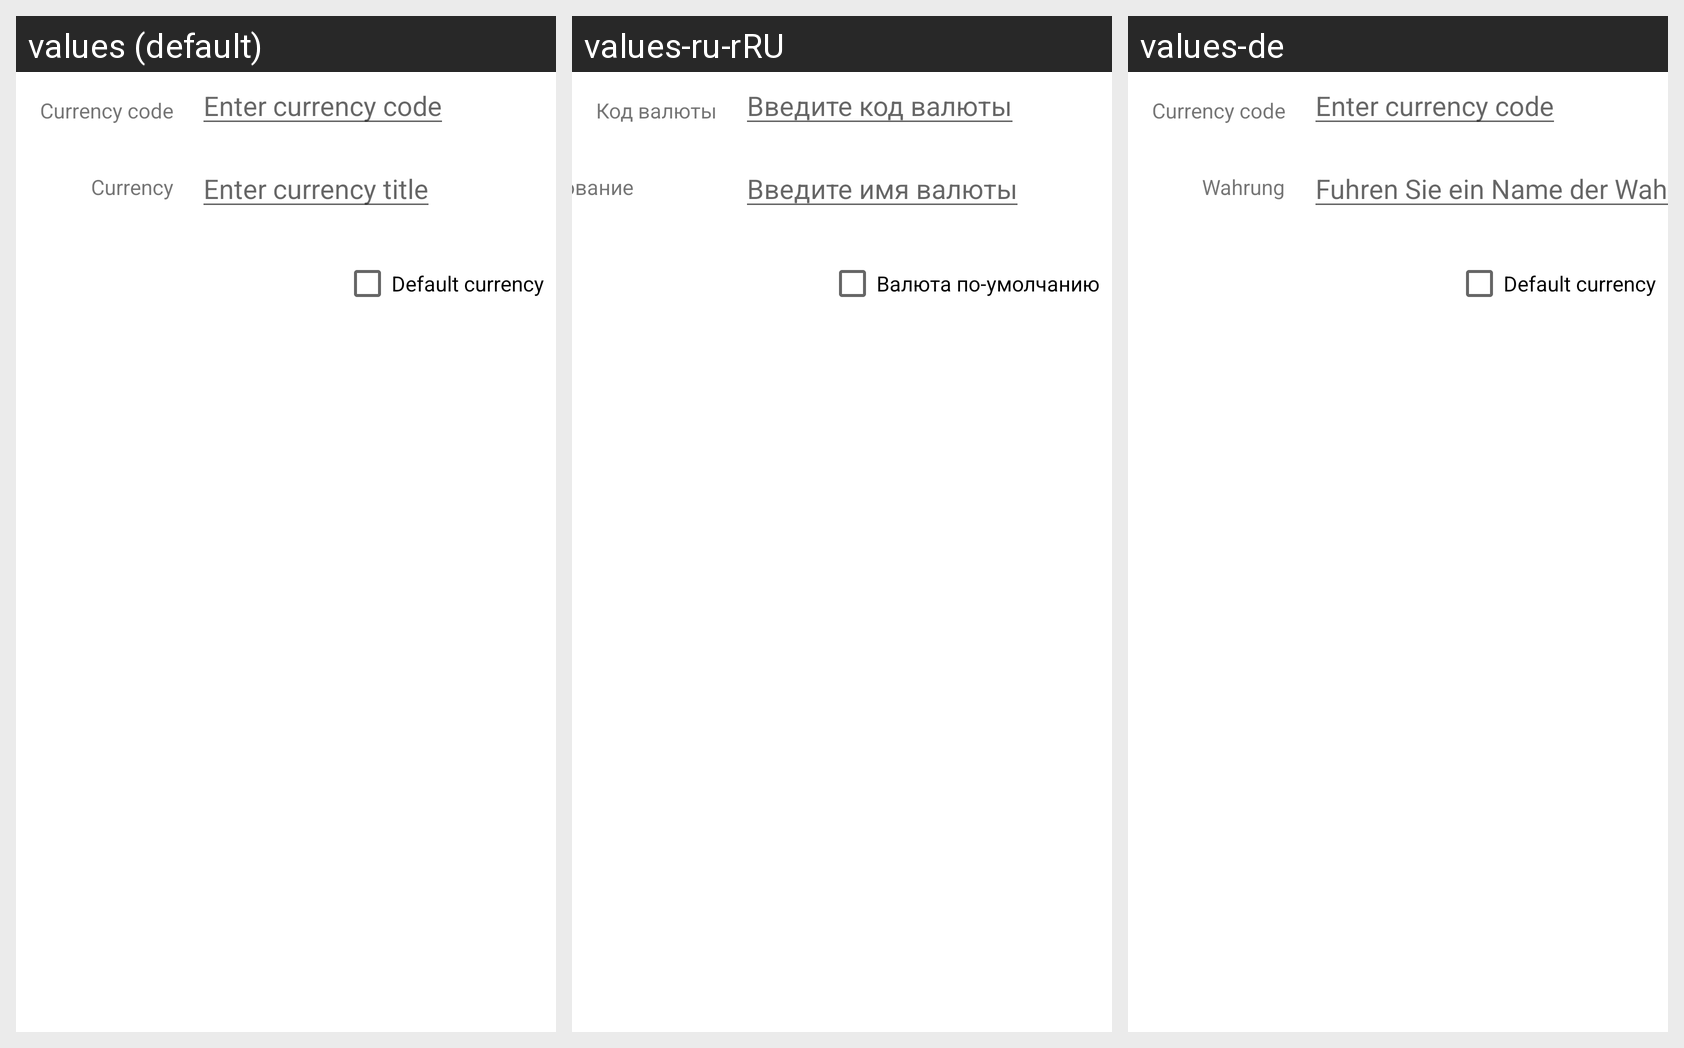

This grid shows one Android layout under several languages. Give, for every string resource on the screen, its name, the default text and each shown locale's text.
Android screen res/layout/currency_fragment.xml rendered under 3 locales, left to right: values (default), values-ru-rRU, values-de. Device: Nexus 5 (rendered at 1080×1920; each locale shown at half size, 540×960, under a caption strip naming it); theme Theme.Moneymate.
Strings drawn on this screen, with the default value and each locale's value (text and hints the layout hard-codes appear in the picture but are not listed):

currency_code_label
  values: Currency code
  values-ru-rRU: Код валюты
  values-de: Currency code

currency_code_hint
  values: Enter currency code
  values-ru-rRU: Введите код валюты
  values-de: Enter currency code

currency_title_label
  values: Currency
  values-ru-rRU: Наименование валюты
  values-de: Wahrung

currency_title_hint
  values: Enter currency title
  values-ru-rRU: Введите имя валюты
  values-de: Fuhren Sie ein Name der Wahrung ein

currency_default_label
  values: Default currency
  values-ru-rRU: Валюта по-умолчанию
  values-de: Default currency
